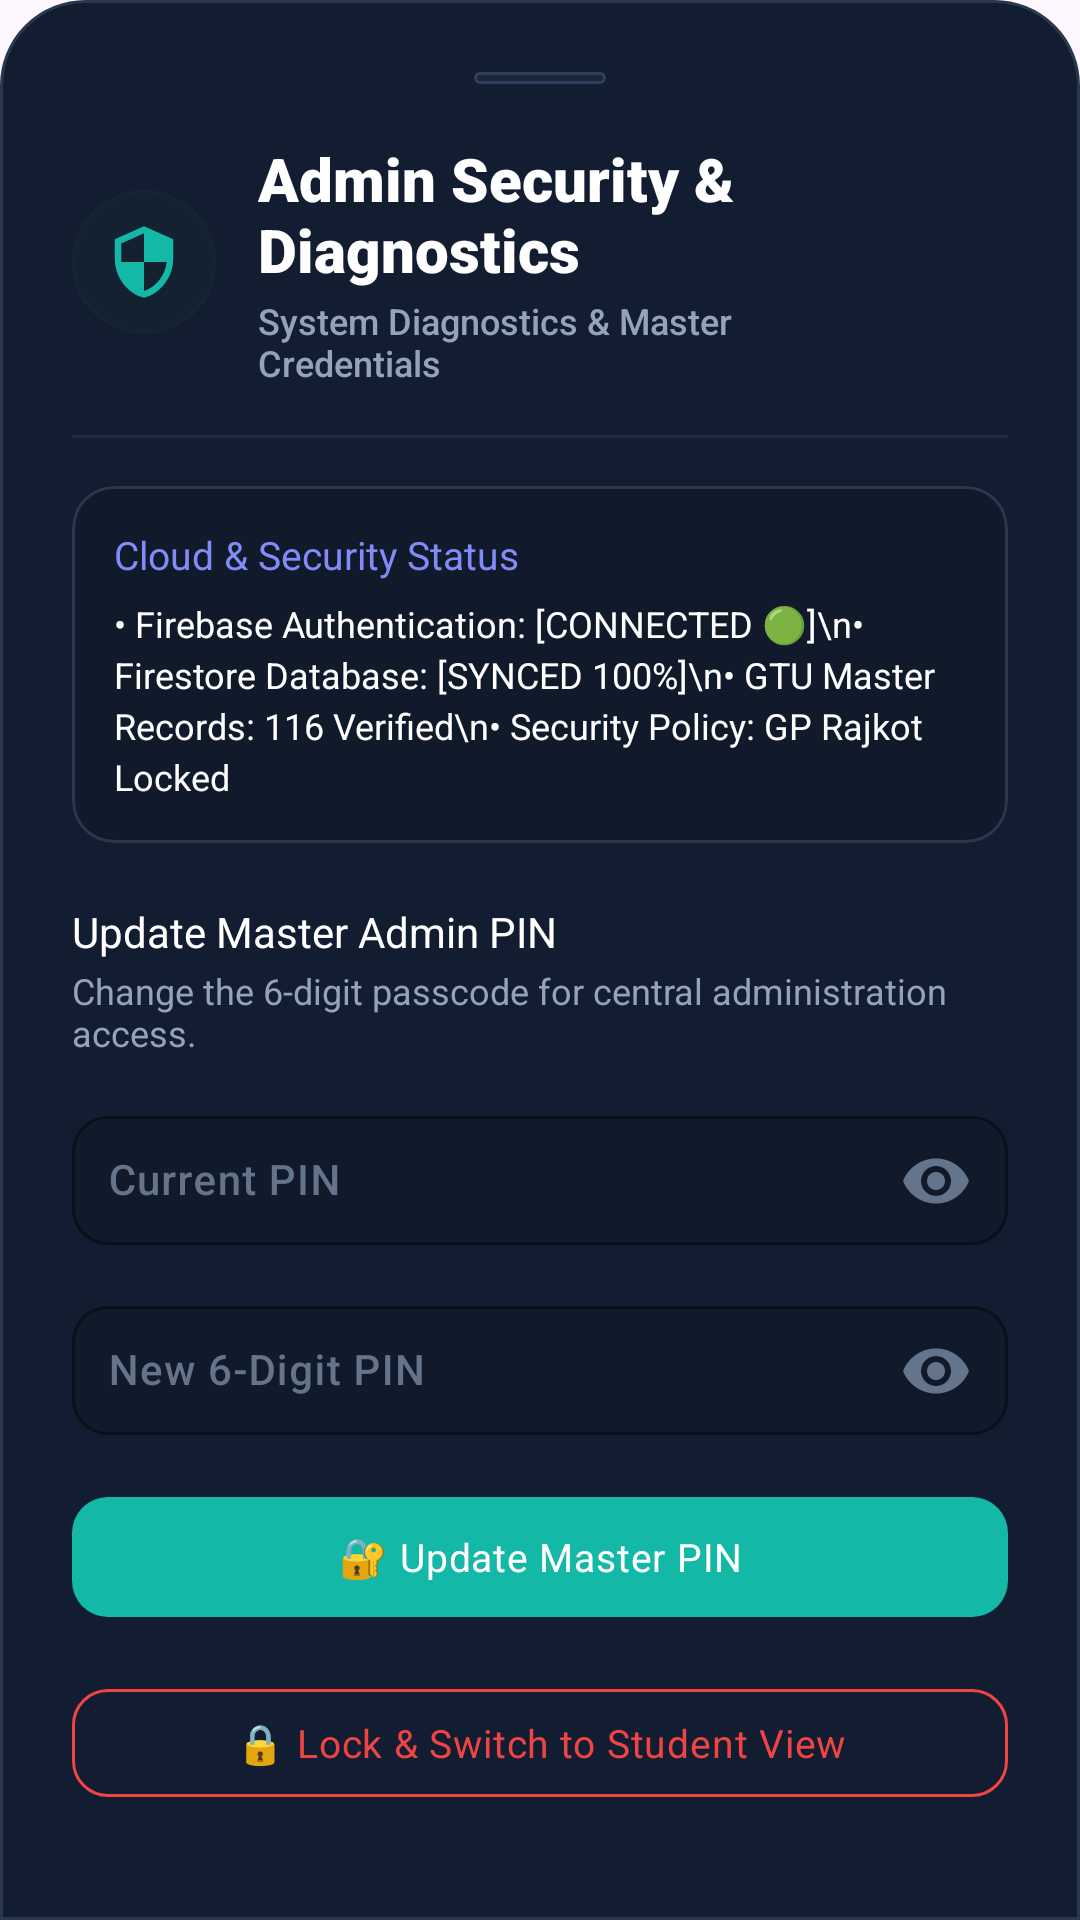

Produce the Android XML layout that renders to this screen, including the resource entries it uses.
<!-- AndroidManifest.xml: application theme Theme.CampusHelper -->
<!-- res/layout/dialog_admin_settings.xml -->
<?xml version="1.0" encoding="utf-8"?>
<androidx.core.widget.NestedScrollView xmlns:android="http://schemas.android.com/apk/res/android"
    xmlns:app="http://schemas.android.com/apk/res-auto"
    android:layout_width="match_parent"
    android:layout_height="wrap_content"
    android:background="@drawable/bg_bottom_sheet"
    android:fillViewport="true"
    android:overScrollMode="never">

    <LinearLayout
        android:layout_width="match_parent"
        android:layout_height="wrap_content"
        android:orientation="vertical"
        android:padding="24dp">

        
        <View
            android:layout_width="44dp"
            android:layout_height="4dp"
            android:layout_gravity="center_horizontal"
            android:layout_marginBottom="18dp"
            android:background="@drawable/bg_chip_status" />

        
        <LinearLayout
            android:layout_width="match_parent"
            android:layout_height="wrap_content"
            android:gravity="center_vertical"
            android:orientation="horizontal">

            <FrameLayout
                android:layout_width="48dp"
                android:layout_height="48dp"
                android:background="@drawable/bg_badge_pill"
                android:backgroundTint="@color/icon_bg_admin">

                <ImageView
                    android:layout_width="26dp"
                    android:layout_height="26dp"
                    android:layout_gravity="center"
                    android:contentDescription="Admin Settings"
                    android:src="@drawable/ic_admin"
                    app:tint="@color/accent_teal" />
            </FrameLayout>

            <LinearLayout
                android:layout_width="0dp"
                android:layout_height="wrap_content"
                android:layout_marginStart="14dp"
                android:layout_weight="1"
                android:orientation="vertical">

                <TextView
                    android:layout_width="wrap_content"
                    android:layout_height="wrap_content"
                    android:fontFamily="sans-serif-black"
                    android:text="Admin Security &amp; Diagnostics"
                    android:textColor="@color/splash_text_primary"
                    android:textSize="20sp" />

                <TextView
                    android:layout_width="wrap_content"
                    android:layout_height="wrap_content"
                    android:layout_marginTop="2dp"
                    android:fontFamily="sans-serif-medium"
                    android:text="System Diagnostics &amp; Master Credentials"
                    android:textColor="@color/splash_text_secondary"
                    android:textSize="12sp" />
            </LinearLayout>

            <ImageView
                android:id="@+id/btnSettingsClose"
                android:layout_width="32dp"
                android:layout_height="32dp"
                android:layout_marginStart="8dp"
                android:background="?attr/selectableItemBackgroundBorderless"
                android:clickable="true"
                android:contentDescription="Close"
                android:focusable="true"
                android:padding="6dp"
                android:src="@drawable/ic_close"
                app:tint="@color/text_muted" />
        </LinearLayout>

        
        <View
            android:layout_width="match_parent"
            android:layout_height="1dp"
            android:layout_marginVertical="16dp"
            android:background="@color/divider_color" />

        
        <com.google.android.material.card.MaterialCardView
            android:layout_width="match_parent"
            android:layout_height="wrap_content"
            app:cardBackgroundColor="@color/input_bg"
            app:cardCornerRadius="14dp"
            app:cardElevation="0dp"
            app:strokeColor="@color/splash_card_border"
            app:strokeWidth="1dp">

            <LinearLayout
                android:layout_width="match_parent"
                android:layout_height="wrap_content"
                android:orientation="vertical"
                android:padding="14dp">

                <TextView
                    android:layout_width="wrap_content"
                    android:layout_height="wrap_content"
                    android:fontFamily="sans-serif-bold"
                    android:text="Cloud &amp; Security Status"
                    android:textColor="@color/splash_accent_glow"
                    android:textSize="13sp" />

                <TextView
                    android:id="@+id/tvSystemHealthInfo"
                    android:layout_width="wrap_content"
                    android:layout_height="wrap_content"
                    android:layout_marginTop="6dp"
                    android:fontFamily="sans-serif"
                    android:lineSpacingExtra="3dp"
                    android:text="• Firebase Authentication: [CONNECTED 🟢]\n• Firestore Database: [SYNCED 100%]\n• GTU Master Records: 116 Verified\n• Security Policy: GP Rajkot Locked"
                    android:textColor="@color/splash_text_primary"
                    android:textSize="12sp" />
            </LinearLayout>
        </com.google.android.material.card.MaterialCardView>

        
        <TextView
            android:layout_width="wrap_content"
            android:layout_height="wrap_content"
            android:layout_marginTop="20dp"
            android:fontFamily="sans-serif-bold"
            android:text="Update Master Admin PIN"
            android:textColor="@color/splash_text_primary"
            android:textSize="14sp" />

        <TextView
            android:layout_width="wrap_content"
            android:layout_height="wrap_content"
            android:layout_marginTop="2dp"
            android:fontFamily="sans-serif"
            android:text="Change the 6-digit passcode for central administration access."
            android:textColor="@color/splash_text_secondary"
            android:textSize="12sp" />

        <com.google.android.material.textfield.TextInputLayout
            android:id="@+id/tilCurrentPin"
            android:layout_width="match_parent"
            android:layout_height="wrap_content"
            android:layout_marginTop="12dp"
            android:hint="Current PIN"
            android:textColorHint="@color/input_hint"
            app:boxBackgroundColor="@color/input_bg"
            app:boxCornerRadiusBottomEnd="12dp"
            app:boxCornerRadiusBottomStart="12dp"
            app:boxCornerRadiusTopEnd="12dp"
            app:boxCornerRadiusTopStart="12dp"
            app:boxStrokeColor="@color/input_stroke_focus"
            app:boxStrokeWidth="1dp"
            app:hintTextColor="@color/splash_accent_glow"
            app:passwordToggleEnabled="true"
            app:passwordToggleTint="@color/text_muted">

            <com.google.android.material.textfield.TextInputEditText
                android:id="@+id/etCurrentPin"
                android:layout_width="match_parent"
                android:layout_height="wrap_content"
                android:fontFamily="sans-serif-medium"
                android:inputType="numberPassword"
                android:maxLength="6"
                android:padding="12dp"
                android:textColor="@color/splash_text_primary"
                android:textSize="14sp" />
        </com.google.android.material.textfield.TextInputLayout>

        <com.google.android.material.textfield.TextInputLayout
            android:id="@+id/tilNewPin"
            android:layout_width="match_parent"
            android:layout_height="wrap_content"
            android:layout_marginTop="10dp"
            android:hint="New 6-Digit PIN"
            android:textColorHint="@color/input_hint"
            app:boxBackgroundColor="@color/input_bg"
            app:boxCornerRadiusBottomEnd="12dp"
            app:boxCornerRadiusBottomStart="12dp"
            app:boxCornerRadiusTopEnd="12dp"
            app:boxCornerRadiusTopStart="12dp"
            app:boxStrokeColor="@color/input_stroke_focus"
            app:boxStrokeWidth="1dp"
            app:hintTextColor="@color/splash_accent_glow"
            app:passwordToggleEnabled="true"
            app:passwordToggleTint="@color/text_muted">

            <com.google.android.material.textfield.TextInputEditText
                android:id="@+id/etNewPin"
                android:layout_width="match_parent"
                android:layout_height="wrap_content"
                android:fontFamily="sans-serif-medium"
                android:inputType="numberPassword"
                android:maxLength="6"
                android:padding="12dp"
                android:textColor="@color/splash_text_primary"
                android:textSize="14sp" />
        </com.google.android.material.textfield.TextInputLayout>

        <com.google.android.material.button.MaterialButton
            android:id="@+id/btnUpdatePin"
            android:layout_width="match_parent"
            android:layout_height="48dp"
            android:layout_marginTop="14dp"
            android:fontFamily="sans-serif-bold"
            android:letterSpacing="0.02"
            android:text="🔐 Update Master PIN"
            android:textAllCaps="false"
            android:textColor="@color/splash_text_primary"
            android:textSize="13sp"
            app:backgroundTint="@color/accent_teal"
            app:cornerRadius="12dp" />

        
        <com.google.android.material.button.MaterialButton
            android:id="@+id/btnLockAdmin"
            style="@style/Widget.MaterialComponents.Button.OutlinedButton"
            android:layout_width="match_parent"
            android:layout_height="48dp"
            android:layout_marginTop="14dp"
            android:fontFamily="sans-serif-bold"
            android:letterSpacing="0.02"
            android:text="🔒 Lock &amp; Switch to Student View"
            android:textAllCaps="false"
            android:textColor="@color/accent_coral"
            android:textSize="13sp"
            app:cornerRadius="12dp"
            app:strokeColor="@color/accent_coral" />

    </LinearLayout>

</androidx.core.widget.NestedScrollView>
<!-- resources referenced by this layout -->
<resources>
  <color name="accent_coral">#EF4444</color>
  <color name="accent_teal">#14B8A6</color>
  <color name="divider_color">#1F2B3E</color>
  <color name="icon_bg_admin">#13322E</color>
  <color name="input_bg">#111A2B</color>
  <color name="input_hint">#64748B</color>
  <color name="input_stroke_focus">#6366F1</color>
  <color name="splash_accent_glow">#818CF8</color>
  <color name="splash_card_border">#2A384F</color>
  <color name="splash_text_primary">#FFFFFF</color>
  <color name="splash_text_secondary">#94A3B8</color>
  <color name="text_muted">#64748B</color>
  <!-- drawable bg_badge_pill (drawable) -->
  <?xml version="1.0" encoding="utf-8"?>
  <shape xmlns:android="http://schemas.android.com/apk/res/android"
      android:shape="rectangle">
      <solid android:color="#266366F1" />
      <corners android:radius="100dp" />
      <stroke
          android:width="1dp"
          android:color="#4D818CF8" />
  </shape>
  <!-- drawable bg_bottom_sheet (drawable) -->
  <?xml version="1.0" encoding="utf-8"?>
  <shape xmlns:android="http://schemas.android.com/apk/res/android"
      android:shape="rectangle">
      <solid android:color="@color/splash_card_bg" />
      <corners
          android:topLeftRadius="28dp"
          android:topRightRadius="28dp"
          android:bottomLeftRadius="0dp"
          android:bottomRightRadius="0dp" />
      <stroke
          android:width="1dp"
          android:color="@color/splash_card_border" />
  </shape>
  <!-- drawable bg_chip_status (drawable) -->
  <?xml version="1.0" encoding="utf-8"?>
  <shape xmlns:android="http://schemas.android.com/apk/res/android"
      android:shape="rectangle">
      <solid android:color="@color/chip_bg" />
      <corners android:radius="100dp" />
      <stroke
          android:width="1dp"
          android:color="@color/chip_border" />
  </shape>
  <!-- drawable ic_admin (drawable) -->
  <?xml version="1.0" encoding="utf-8"?>
  <vector xmlns:android="http://schemas.android.com/apk/res/android"
      android:width="24dp"
      android:height="24dp"
      android:viewportWidth="24"
      android:viewportHeight="24">
      
      <path
          android:fillColor="#FFFFFFFF"
          android:pathData="M12,1L3,5v6c0,5.55 3.84,10.74 9,12 5.16,-1.26 9,-6.45 9,-12V5l-9,-4zm0,10.99h7c-0.53,4.12 -3.28,7.79 -7,8.94V12H5V6.3l7,-3.11v8.8z" />
  </vector>
  <style name="Theme.CampusHelper" parent="Base.Theme.CampusHelper" />
  <color name="splash_card_bg">#131D31</color>
  <color name="chip_bg">#1A253A</color>
  <color name="chip_border">#2F3F5C</color>
  <style name="Base.Theme.CampusHelper" parent="Theme.Material3.DayNight.NoActionBar">
          
          
      </style>
</resources>
